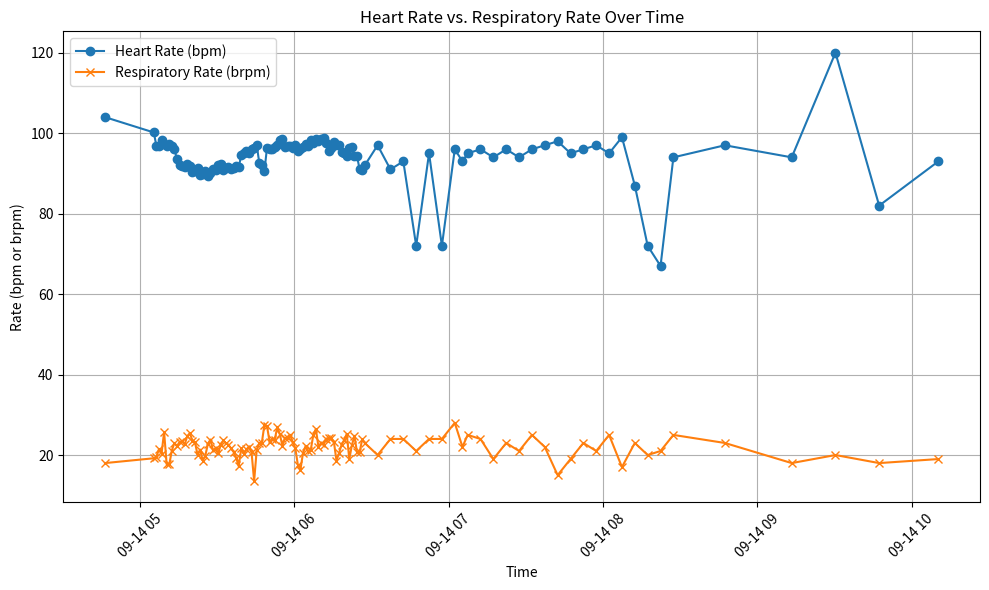

Python code for this plot:
# Executed Code (Repaired)
# This code runs in a sandbox with injected variables (vitals, np, plt, etc.)

import numpy as np
import pandas as pd
import matplotlib.pyplot as plt
import seaborn as sns
from scipy import stats
import datetime

# Helper function to simulate sandbox save_plot
def save_plot(filename, fig=None, **kwargs):
    if not filename.endswith('.png'): filename += '.png'
    if fig is None: fig = plt.gcf()
    fig.savefig(filename, **kwargs)
    plt.close(fig)
    print(f'Saved plot to {filename}')

# Injected Variables
visit_id = '99385901'
age = 80
gender = 'M'
ethnicity = 'White (Non-Hispanic/Non-Latino)'
heart_rate = [(datetime.datetime(2251, 9, 14, 4, 46, 21), 104.0), (datetime.datetime(2251, 9, 14, 5, 5, 21), 100.181818181818), (datetime.datetime(2251, 9, 14, 5, 6, 21), 96.8474576271186), (datetime.datetime(2251, 9, 14, 5, 7, 21), 96.8620689655172), (datetime.datetime(2251, 9, 14, 5, 8, 21), 98.2033898305085), (datetime.datetime(2251, 9, 14, 5, 9, 21), 97.2758620689655), (datetime.datetime(2251, 9, 14, 5, 10, 21), 96.8135593220339), (datetime.datetime(2251, 9, 14, 5, 11, 21), 97.406779661017), (datetime.datetime(2251, 9, 14, 5, 12, 21), 96.8793103448276), (datetime.datetime(2251, 9, 14, 5, 13, 21), 96.0), (datetime.datetime(2251, 9, 14, 5, 14, 21), 93.5172413793104), (datetime.datetime(2251, 9, 14, 5, 15, 21), 92.0508474576271), (datetime.datetime(2251, 9, 14, 5, 16, 21), 91.9491525423729), (datetime.datetime(2251, 9, 14, 5, 17, 21), 91.6034482758621), (datetime.datetime(2251, 9, 14, 5, 18, 21), 92.3389830508475), (datetime.datetime(2251, 9, 14, 5, 19, 21), 91.9655172413793), (datetime.datetime(2251, 9, 14, 5, 20, 21), 90.406779661017), (datetime.datetime(2251, 9, 14, 5, 21, 21), 90.6949152542373), (datetime.datetime(2251, 9, 14, 5, 22, 21), 91.4310344827586), (datetime.datetime(2251, 9, 14, 5, 23, 21), 89.5762711864407), (datetime.datetime(2251, 9, 14, 5, 24, 21), 89.9827586206897), (datetime.datetime(2251, 9, 14, 5, 25, 21), 90.7118644067797), (datetime.datetime(2251, 9, 14, 5, 26, 21), 89.271186440678), (datetime.datetime(2251, 9, 14, 5, 27, 21), 90.2241379310345), (datetime.datetime(2251, 9, 14, 5, 28, 21), 91.0169491525424), (datetime.datetime(2251, 9, 14, 5, 29, 21), 90.948275862069), (datetime.datetime(2251, 9, 14, 5, 30, 21), 92.1186440677966), (datetime.datetime(2251, 9, 14, 5, 31, 21), 92.3103448275862), (datetime.datetime(2251, 9, 14, 5, 32, 21), 90.7966101694915), (datetime.datetime(2251, 9, 14, 5, 33, 21), 91.3898305084746), (datetime.datetime(2251, 9, 14, 5, 34, 21), 91.6724137931035), (datetime.datetime(2251, 9, 14, 5, 35, 21), 91.1694915254237), (datetime.datetime(2251, 9, 14, 5, 36, 21), 91.3620689655172), (datetime.datetime(2251, 9, 14, 5, 37, 21), 91.7457627118644), (datetime.datetime(2251, 9, 14, 5, 38, 21), 91.5762711864407), (datetime.datetime(2251, 9, 14, 5, 39, 21), 94.5344827586207), (datetime.datetime(2251, 9, 14, 5, 40, 21), 94.9661016949152), (datetime.datetime(2251, 9, 14, 5, 41, 21), 95.4655172413793), (datetime.datetime(2251, 9, 14, 5, 42, 21), 95.135593220339), (datetime.datetime(2251, 9, 14, 5, 43, 21), 96.0847457627119), (datetime.datetime(2251, 9, 14, 5, 44, 21), 96.2586206896552), (datetime.datetime(2251, 9, 14, 5, 45, 21), 97.0677966101695), (datetime.datetime(2251, 9, 14, 5, 46, 21), 92.6206896551724), (datetime.datetime(2251, 9, 14, 5, 47, 21), 92.0508474576271), (datetime.datetime(2251, 9, 14, 5, 48, 21), 90.5762711864407), (datetime.datetime(2251, 9, 14, 5, 49, 21), 96.3965517241379), (datetime.datetime(2251, 9, 14, 5, 50, 21), 95.9661016949152), (datetime.datetime(2251, 9, 14, 5, 51, 21), 96.0862068965517), (datetime.datetime(2251, 9, 14, 5, 52, 21), 96.6949152542373), (datetime.datetime(2251, 9, 14, 5, 53, 21), 97.0862068965517), (datetime.datetime(2251, 9, 14, 5, 54, 21), 98.2203389830508), (datetime.datetime(2251, 9, 14, 5, 55, 21), 98.5762711864407), (datetime.datetime(2251, 9, 14, 5, 56, 21), 96.551724137931), (datetime.datetime(2251, 9, 14, 5, 57, 21), 96.9152542372881), (datetime.datetime(2251, 9, 14, 5, 58, 21), 96.8813559322034), (datetime.datetime(2251, 9, 14, 5, 59, 21), 96.3103448275862), (datetime.datetime(2251, 9, 14, 6, 0, 21), 97.1864406779661), (datetime.datetime(2251, 9, 14, 6, 1, 21), 95.6034482758621), (datetime.datetime(2251, 9, 14, 6, 2, 21), 96.1864406779661), (datetime.datetime(2251, 9, 14, 6, 3, 21), 96.551724137931), (datetime.datetime(2251, 9, 14, 6, 4, 21), 97.2033898305085), (datetime.datetime(2251, 9, 14, 6, 5, 21), 96.8793103448276), (datetime.datetime(2251, 9, 14, 6, 6, 21), 98.3050847457627), (datetime.datetime(2251, 9, 14, 6, 7, 21), 97.4915254237288), (datetime.datetime(2251, 9, 14, 6, 8, 21), 98.448275862069), (datetime.datetime(2251, 9, 14, 6, 9, 21), 97.9830508474576), (datetime.datetime(2251, 9, 14, 6, 10, 21), 98.5254237288136), (datetime.datetime(2251, 9, 14, 6, 11, 21), 98.8448275862069), (datetime.datetime(2251, 9, 14, 6, 12, 21), 97.5423728813559), (datetime.datetime(2251, 9, 14, 6, 13, 21), 95.6724137931034), (datetime.datetime(2251, 9, 14, 6, 14, 21), 96.3050847457627), (datetime.datetime(2251, 9, 14, 6, 15, 21), 97.8135593220339), (datetime.datetime(2251, 9, 14, 6, 16, 21), 97.1896551724138), (datetime.datetime(2251, 9, 14, 6, 17, 21), 96.9661016949152), (datetime.datetime(2251, 9, 14, 6, 18, 21), 95.4310344827586), (datetime.datetime(2251, 9, 14, 6, 19, 21), 95.0508474576271), (datetime.datetime(2251, 9, 14, 6, 20, 21), 94.3220338983051), (datetime.datetime(2251, 9, 14, 6, 21, 21), 96.3620689655172), (datetime.datetime(2251, 9, 14, 6, 22, 21), 96.4576271186441), (datetime.datetime(2251, 9, 14, 6, 23, 21), 94.2931034482759), (datetime.datetime(2251, 9, 14, 6, 24, 21), 94.3559322033899), (datetime.datetime(2251, 9, 14, 6, 25, 21), 90.9830508474576), (datetime.datetime(2251, 9, 14, 6, 26, 21), 90.8793103448276), (datetime.datetime(2251, 9, 14, 6, 27, 21), 92.0), (datetime.datetime(2251, 9, 14, 6, 32, 21), 97.0), (datetime.datetime(2251, 9, 14, 6, 37, 21), 91.0), (datetime.datetime(2251, 9, 14, 6, 42, 21), 93.0), (datetime.datetime(2251, 9, 14, 6, 47, 21), 72.0), (datetime.datetime(2251, 9, 14, 6, 52, 21), 95.0), (datetime.datetime(2251, 9, 14, 6, 57, 21), 72.0), (datetime.datetime(2251, 9, 14, 7, 2, 21), 96.0), (datetime.datetime(2251, 9, 14, 7, 5, 21), 93.0), (datetime.datetime(2251, 9, 14, 7, 7, 21), 95.0), (datetime.datetime(2251, 9, 14, 7, 12, 21), 96.0), (datetime.datetime(2251, 9, 14, 7, 17, 21), 94.0), (datetime.datetime(2251, 9, 14, 7, 22, 21), 96.0), (datetime.datetime(2251, 9, 14, 7, 27, 21), 94.0), (datetime.datetime(2251, 9, 14, 7, 32, 21), 96.0), (datetime.datetime(2251, 9, 14, 7, 37, 21), 97.0), (datetime.datetime(2251, 9, 14, 7, 42, 21), 98.0), (datetime.datetime(2251, 9, 14, 7, 47, 21), 95.0), (datetime.datetime(2251, 9, 14, 7, 52, 21), 96.0), (datetime.datetime(2251, 9, 14, 7, 57, 21), 97.0), (datetime.datetime(2251, 9, 14, 8, 2, 21), 95.0), (datetime.datetime(2251, 9, 14, 8, 7, 21), 99.0), (datetime.datetime(2251, 9, 14, 8, 12, 21), 87.0), (datetime.datetime(2251, 9, 14, 8, 17, 21), 72.0), (datetime.datetime(2251, 9, 14, 8, 22, 21), 67.0), (datetime.datetime(2251, 9, 14, 8, 27, 21), 94.0), (datetime.datetime(2251, 9, 14, 8, 47, 21), 97.0), (datetime.datetime(2251, 9, 14, 9, 13, 21), 94.0), (datetime.datetime(2251, 9, 14, 9, 30, 21), 120.0), (datetime.datetime(2251, 9, 14, 9, 47, 21), 82.0), (datetime.datetime(2251, 9, 14, 10, 10, 21), 93.0)]
systolic_bp = [(datetime.datetime(2251, 9, 14, 4, 46, 21), 84.0), (datetime.datetime(2251, 9, 14, 5, 3, 21), 84.0), (datetime.datetime(2251, 9, 14, 5, 4, 21), 79.0), (datetime.datetime(2251, 9, 14, 5, 5, 21), 79.0), (datetime.datetime(2251, 9, 14, 5, 7, 21), 81.0), (datetime.datetime(2251, 9, 14, 5, 17, 21), 86.0), (datetime.datetime(2251, 9, 14, 5, 18, 21), 86.0), (datetime.datetime(2251, 9, 14, 5, 41, 21), 93.0), (datetime.datetime(2251, 9, 14, 5, 43, 21), 84.0), (datetime.datetime(2251, 9, 14, 5, 47, 21), 84.0), (datetime.datetime(2251, 9, 14, 5, 48, 21), 81.0), (datetime.datetime(2251, 9, 14, 5, 53, 21), 80.0), (datetime.datetime(2251, 9, 14, 5, 58, 21), 86.0), (datetime.datetime(2251, 9, 14, 6, 3, 21), 83.0), (datetime.datetime(2251, 9, 14, 6, 8, 21), 93.0), (datetime.datetime(2251, 9, 14, 6, 13, 21), 75.0), (datetime.datetime(2251, 9, 14, 6, 17, 21), 77.0), (datetime.datetime(2251, 9, 14, 6, 20, 21), 77.0), (datetime.datetime(2251, 9, 14, 6, 22, 21), 75.0), (datetime.datetime(2251, 9, 14, 6, 23, 21), 75.0), (datetime.datetime(2251, 9, 14, 6, 27, 21), 94.0), (datetime.datetime(2251, 9, 14, 6, 32, 21), 94.0), (datetime.datetime(2251, 9, 14, 6, 37, 21), 94.0), (datetime.datetime(2251, 9, 14, 6, 42, 21), 77.0), (datetime.datetime(2251, 9, 14, 6, 47, 21), 95.0), (datetime.datetime(2251, 9, 14, 6, 52, 21), 94.0), (datetime.datetime(2251, 9, 14, 6, 57, 21), 87.0), (datetime.datetime(2251, 9, 14, 7, 2, 21), 110.0), (datetime.datetime(2251, 9, 14, 7, 5, 21), 98.0), (datetime.datetime(2251, 9, 14, 7, 7, 21), 72.0), (datetime.datetime(2251, 9, 14, 7, 12, 21), 85.0), (datetime.datetime(2251, 9, 14, 7, 17, 21), 89.0), (datetime.datetime(2251, 9, 14, 7, 22, 21), 93.0), (datetime.datetime(2251, 9, 14, 7, 27, 21), 84.0), (datetime.datetime(2251, 9, 14, 7, 32, 21), 91.0), (datetime.datetime(2251, 9, 14, 7, 37, 21), 91.0), (datetime.datetime(2251, 9, 14, 7, 47, 21), 88.0), (datetime.datetime(2251, 9, 14, 9, 13, 21), 122.0)]
diastolic_bp = [(datetime.datetime(2251, 9, 14, 4, 46, 21), 37.0), (datetime.datetime(2251, 9, 14, 5, 3, 21), 37.0), (datetime.datetime(2251, 9, 14, 5, 4, 21), 62.0), (datetime.datetime(2251, 9, 14, 5, 5, 21), 62.0), (datetime.datetime(2251, 9, 14, 5, 7, 21), 54.0), (datetime.datetime(2251, 9, 14, 5, 17, 21), 55.0), (datetime.datetime(2251, 9, 14, 5, 18, 21), 55.0), (datetime.datetime(2251, 9, 14, 5, 43, 21), 57.0), (datetime.datetime(2251, 9, 14, 5, 47, 21), 43.0), (datetime.datetime(2251, 9, 14, 5, 48, 21), 53.0), (datetime.datetime(2251, 9, 14, 5, 53, 21), 51.0), (datetime.datetime(2251, 9, 14, 5, 58, 21), 55.0), (datetime.datetime(2251, 9, 14, 6, 3, 21), 55.0), (datetime.datetime(2251, 9, 14, 6, 13, 21), 53.0), (datetime.datetime(2251, 9, 14, 6, 17, 21), 43.0), (datetime.datetime(2251, 9, 14, 6, 20, 21), 43.0), (datetime.datetime(2251, 9, 14, 6, 22, 21), 51.0), (datetime.datetime(2251, 9, 14, 6, 23, 21), 51.0), (datetime.datetime(2251, 9, 14, 6, 27, 21), 57.0), (datetime.datetime(2251, 9, 14, 6, 32, 21), 56.0), (datetime.datetime(2251, 9, 14, 6, 37, 21), 55.0), (datetime.datetime(2251, 9, 14, 6, 42, 21), 56.0), (datetime.datetime(2251, 9, 14, 6, 47, 21), 43.0), (datetime.datetime(2251, 9, 14, 6, 52, 21), 44.0), (datetime.datetime(2251, 9, 14, 6, 57, 21), 43.0), (datetime.datetime(2251, 9, 14, 7, 2, 21), 51.0), (datetime.datetime(2251, 9, 14, 7, 5, 21), 49.0), (datetime.datetime(2251, 9, 14, 7, 7, 21), 44.0), (datetime.datetime(2251, 9, 14, 7, 12, 21), 56.0), (datetime.datetime(2251, 9, 14, 7, 17, 21), 56.0), (datetime.datetime(2251, 9, 14, 7, 22, 21), 52.0), (datetime.datetime(2251, 9, 14, 7, 27, 21), 57.0), (datetime.datetime(2251, 9, 14, 7, 32, 21), 55.0), (datetime.datetime(2251, 9, 14, 7, 37, 21), 61.0), (datetime.datetime(2251, 9, 14, 7, 47, 21), 52.0), (datetime.datetime(2251, 9, 14, 9, 13, 21), 60.0)]
spo2 = [(datetime.datetime(2251, 9, 14, 4, 46, 21), 92.0), (datetime.datetime(2251, 9, 14, 5, 5, 21), 92.0), (datetime.datetime(2251, 9, 14, 5, 7, 21), 93.0), (datetime.datetime(2251, 9, 14, 5, 12, 21), 94.0), (datetime.datetime(2251, 9, 14, 5, 17, 21), 92.0), (datetime.datetime(2251, 9, 14, 5, 22, 21), 93.0), (datetime.datetime(2251, 9, 14, 5, 27, 21), 96.0), (datetime.datetime(2251, 9, 14, 5, 32, 21), 97.0), (datetime.datetime(2251, 9, 14, 6, 13, 21), 95.0), (datetime.datetime(2251, 9, 14, 6, 17, 21), 95.0), (datetime.datetime(2251, 9, 14, 6, 22, 21), 95.0), (datetime.datetime(2251, 9, 14, 6, 27, 21), 96.0), (datetime.datetime(2251, 9, 14, 6, 32, 21), 98.0), (datetime.datetime(2251, 9, 14, 6, 37, 21), 98.0), (datetime.datetime(2251, 9, 14, 6, 42, 21), 97.0), (datetime.datetime(2251, 9, 14, 6, 47, 21), 96.0), (datetime.datetime(2251, 9, 14, 6, 52, 21), 95.0), (datetime.datetime(2251, 9, 14, 6, 57, 21), 94.0), (datetime.datetime(2251, 9, 14, 7, 2, 21), 94.0), (datetime.datetime(2251, 9, 14, 7, 5, 21), 94.0), (datetime.datetime(2251, 9, 14, 7, 7, 21), 93.0), (datetime.datetime(2251, 9, 14, 7, 12, 21), 92.0), (datetime.datetime(2251, 9, 14, 7, 17, 21), 96.0), (datetime.datetime(2251, 9, 14, 7, 22, 21), 94.0), (datetime.datetime(2251, 9, 14, 7, 27, 21), 95.0), (datetime.datetime(2251, 9, 14, 7, 32, 21), 95.0), (datetime.datetime(2251, 9, 14, 7, 37, 21), 93.0), (datetime.datetime(2251, 9, 14, 7, 42, 21), 95.0), (datetime.datetime(2251, 9, 14, 7, 47, 21), 94.0), (datetime.datetime(2251, 9, 14, 7, 52, 21), 94.0), (datetime.datetime(2251, 9, 14, 7, 57, 21), 96.0), (datetime.datetime(2251, 9, 14, 8, 2, 21), 95.0), (datetime.datetime(2251, 9, 14, 8, 7, 21), 95.0), (datetime.datetime(2251, 9, 14, 8, 12, 21), 95.0), (datetime.datetime(2251, 9, 14, 8, 17, 21), 93.0), (datetime.datetime(2251, 9, 14, 8, 22, 21), 95.0), (datetime.datetime(2251, 9, 14, 8, 27, 21), 95.0), (datetime.datetime(2251, 9, 14, 8, 47, 21), 93.0), (datetime.datetime(2251, 9, 14, 9, 13, 21), 94.0), (datetime.datetime(2251, 9, 14, 9, 30, 21), 95.0), (datetime.datetime(2251, 9, 14, 9, 47, 21), 96.0), (datetime.datetime(2251, 9, 14, 10, 10, 21), 95.0)]
respiratory_rate = [(datetime.datetime(2251, 9, 14, 4, 46, 21), 18.0), (datetime.datetime(2251, 9, 14, 5, 5, 21), 19.2), (datetime.datetime(2251, 9, 14, 5, 6, 21), 19.5593220338983), (datetime.datetime(2251, 9, 14, 5, 7, 21), 21.4655172413793), (datetime.datetime(2251, 9, 14, 5, 8, 21), 20.3559322033898), (datetime.datetime(2251, 9, 14, 5, 9, 21), 25.6724137931035), (datetime.datetime(2251, 9, 14, 5, 10, 21), 17.7118644067797), (datetime.datetime(2251, 9, 14, 5, 11, 21), 17.6610169491525), (datetime.datetime(2251, 9, 14, 5, 12, 21), 21.1034482758621), (datetime.datetime(2251, 9, 14, 5, 13, 21), 23.0169491525424), (datetime.datetime(2251, 9, 14, 5, 14, 21), 22.1724137931035), (datetime.datetime(2251, 9, 14, 5, 15, 21), 23.2881355932203), (datetime.datetime(2251, 9, 14, 5, 16, 21), 23.3898305084746), (datetime.datetime(2251, 9, 14, 5, 17, 21), 22.6379310344828), (datetime.datetime(2251, 9, 14, 5, 18, 21), 24.6949152542373), (datetime.datetime(2251, 9, 14, 5, 19, 21), 25.448275862069), (datetime.datetime(2251, 9, 14, 5, 20, 21), 23.5423728813559), (datetime.datetime(2251, 9, 14, 5, 21, 21), 23.2033898305085), (datetime.datetime(2251, 9, 14, 5, 22, 21), 20.051724137931), (datetime.datetime(2251, 9, 14, 5, 23, 21), 21.3559322033898), (datetime.datetime(2251, 9, 14, 5, 24, 21), 18.6379310344828), (datetime.datetime(2251, 9, 14, 5, 25, 21), 19.8135593220339), (datetime.datetime(2251, 9, 14, 5, 26, 21), 22.6779661016949), (datetime.datetime(2251, 9, 14, 5, 27, 21), 23.8620689655172), (datetime.datetime(2251, 9, 14, 5, 28, 21), 21.1694915254237), (datetime.datetime(2251, 9, 14, 5, 29, 21), 21.7241379310345), (datetime.datetime(2251, 9, 14, 5, 30, 21), 20.3898305084746), (datetime.datetime(2251, 9, 14, 5, 31, 21), 22.4827586206897), (datetime.datetime(2251, 9, 14, 5, 32, 21), 23.6440677966102), (datetime.datetime(2251, 9, 14, 5, 33, 21), 22.9152542372881), (datetime.datetime(2251, 9, 14, 5, 34, 21), 22.6034482758621), (datetime.datetime(2251, 9, 14, 5, 35, 21), 21.6440677966102), (datetime.datetime(2251, 9, 14, 5, 36, 21), 20.7758620689655), (datetime.datetime(2251, 9, 14, 5, 37, 21), 19.3728813559322), (datetime.datetime(2251, 9, 14, 5, 38, 21), 17.2033898305085), (datetime.datetime(2251, 9, 14, 5, 39, 21), 21.6896551724138), (datetime.datetime(2251, 9, 14, 5, 40, 21), 20.3389830508475), (datetime.datetime(2251, 9, 14, 5, 41, 21), 21.3965517241379), (datetime.datetime(2251, 9, 14, 5, 42, 21), 22.1186440677966), (datetime.datetime(2251, 9, 14, 5, 43, 21), 20.6610169491525), (datetime.datetime(2251, 9, 14, 5, 44, 21), 13.5344827586207), (datetime.datetime(2251, 9, 14, 5, 45, 21), 21.2372881355932), (datetime.datetime(2251, 9, 14, 5, 46, 21), 22.9655172413793), (datetime.datetime(2251, 9, 14, 5, 47, 21), 23.0677966101695), (datetime.datetime(2251, 9, 14, 5, 48, 21), 27.5254237288136), (datetime.datetime(2251, 9, 14, 5, 49, 21), 27.2068965517241), (datetime.datetime(2251, 9, 14, 5, 50, 21), 23.3389830508475), (datetime.datetime(2251, 9, 14, 5, 51, 21), 24.0), (datetime.datetime(2251, 9, 14, 5, 52, 21), 23.7457627118644), (datetime.datetime(2251, 9, 14, 5, 53, 21), 27.0), (datetime.datetime(2251, 9, 14, 5, 54, 21), 25.1186440677966), (datetime.datetime(2251, 9, 14, 5, 55, 21), 22.3050847457627), (datetime.datetime(2251, 9, 14, 5, 56, 21), 24.2586206896552), (datetime.datetime(2251, 9, 14, 5, 57, 21), 24.1525423728814), (datetime.datetime(2251, 9, 14, 5, 58, 21), 25.0338983050848), (datetime.datetime(2251, 9, 14, 5, 59, 21), 23.2413793103448), (datetime.datetime(2251, 9, 14, 6, 0, 21), 21.7457627118644), (datetime.datetime(2251, 9, 14, 6, 1, 21), 17.5344827586207), (datetime.datetime(2251, 9, 14, 6, 2, 21), 16.3559322033898), (datetime.datetime(2251, 9, 14, 6, 3, 21), 20.5344827586207), (datetime.datetime(2251, 9, 14, 6, 4, 21), 22.2372881355932), (datetime.datetime(2251, 9, 14, 6, 5, 21), 21.0), (datetime.datetime(2251, 9, 14, 6, 6, 21), 21.2372881355932), (datetime.datetime(2251, 9, 14, 6, 7, 21), 24.9661016949153), (datetime.datetime(2251, 9, 14, 6, 8, 21), 26.5), (datetime.datetime(2251, 9, 14, 6, 9, 21), 22.0677966101695), (datetime.datetime(2251, 9, 14, 6, 10, 21), 22.9830508474576), (datetime.datetime(2251, 9, 14, 6, 11, 21), 22.5862068965517), (datetime.datetime(2251, 9, 14, 6, 12, 21), 24.1016949152542), (datetime.datetime(2251, 9, 14, 6, 13, 21), 24.1896551724138), (datetime.datetime(2251, 9, 14, 6, 14, 21), 24.2033898305085), (datetime.datetime(2251, 9, 14, 6, 15, 21), 23.3389830508475), (datetime.datetime(2251, 9, 14, 6, 16, 21), 18.6206896551724), (datetime.datetime(2251, 9, 14, 6, 17, 21), 20.4576271186441), (datetime.datetime(2251, 9, 14, 6, 18, 21), 22.5862068965517), (datetime.datetime(2251, 9, 14, 6, 19, 21), 23.728813559322), (datetime.datetime(2251, 9, 14, 6, 20, 21), 25.2542372881356), (datetime.datetime(2251, 9, 14, 6, 21, 21), 19.0), (datetime.datetime(2251, 9, 14, 6, 22, 21), 22.4237288135593), (datetime.datetime(2251, 9, 14, 6, 23, 21), 24.7758620689655), (datetime.datetime(2251, 9, 14, 6, 24, 21), 20.6610169491525), (datetime.datetime(2251, 9, 14, 6, 25, 21), 20.6949152542373), (datetime.datetime(2251, 9, 14, 6, 26, 21), 23.8793103448276), (datetime.datetime(2251, 9, 14, 6, 27, 21), 23.0), (datetime.datetime(2251, 9, 14, 6, 32, 21), 20.0), (datetime.datetime(2251, 9, 14, 6, 37, 21), 24.0), (datetime.datetime(2251, 9, 14, 6, 42, 21), 24.0), (datetime.datetime(2251, 9, 14, 6, 47, 21), 21.0), (datetime.datetime(2251, 9, 14, 6, 52, 21), 24.0), (datetime.datetime(2251, 9, 14, 6, 57, 21), 24.0), (datetime.datetime(2251, 9, 14, 7, 2, 21), 28.0), (datetime.datetime(2251, 9, 14, 7, 5, 21), 22.0), (datetime.datetime(2251, 9, 14, 7, 7, 21), 25.0), (datetime.datetime(2251, 9, 14, 7, 12, 21), 24.0), (datetime.datetime(2251, 9, 14, 7, 17, 21), 19.0), (datetime.datetime(2251, 9, 14, 7, 22, 21), 23.0), (datetime.datetime(2251, 9, 14, 7, 27, 21), 21.0), (datetime.datetime(2251, 9, 14, 7, 32, 21), 25.0), (datetime.datetime(2251, 9, 14, 7, 37, 21), 22.0), (datetime.datetime(2251, 9, 14, 7, 42, 21), 15.0), (datetime.datetime(2251, 9, 14, 7, 47, 21), 19.0), (datetime.datetime(2251, 9, 14, 7, 52, 21), 23.0), (datetime.datetime(2251, 9, 14, 7, 57, 21), 21.0), (datetime.datetime(2251, 9, 14, 8, 2, 21), 25.0), (datetime.datetime(2251, 9, 14, 8, 7, 21), 17.0), (datetime.datetime(2251, 9, 14, 8, 12, 21), 23.0), (datetime.datetime(2251, 9, 14, 8, 17, 21), 20.0), (datetime.datetime(2251, 9, 14, 8, 22, 21), 21.0), (datetime.datetime(2251, 9, 14, 8, 27, 21), 25.0), (datetime.datetime(2251, 9, 14, 8, 47, 21), 23.0), (datetime.datetime(2251, 9, 14, 9, 13, 21), 18.0), (datetime.datetime(2251, 9, 14, 9, 30, 21), 20.0), (datetime.datetime(2251, 9, 14, 9, 47, 21), 18.0), (datetime.datetime(2251, 9, 14, 10, 10, 21), 19.0)]
temperature = [(datetime.datetime(2251, 9, 14, 4, 46, 21), 38.5), (datetime.datetime(2251, 9, 14, 5, 5, 21), 39.05555555555556), (datetime.datetime(2251, 9, 14, 6, 42, 21), 36.5), (datetime.datetime(2251, 9, 14, 6, 47, 21), 37.72222222222222), (datetime.datetime(2251, 9, 14, 6, 52, 21), 38.0), (datetime.datetime(2251, 9, 14, 6, 57, 21), 38.22222222222222), (datetime.datetime(2251, 9, 14, 7, 2, 21), 38.27777777777778), (datetime.datetime(2251, 9, 14, 7, 5, 21), 38.27777777777778), (datetime.datetime(2251, 9, 14, 7, 7, 21), 38.388888888888886), (datetime.datetime(2251, 9, 14, 7, 12, 21), 38.388888888888886), (datetime.datetime(2251, 9, 14, 7, 17, 21), 38.388888888888886), (datetime.datetime(2251, 9, 14, 7, 22, 21), 38.27777777777778), (datetime.datetime(2251, 9, 14, 7, 27, 21), 38.27777777777778), (datetime.datetime(2251, 9, 14, 7, 32, 21), 38.27777777777778), (datetime.datetime(2251, 9, 14, 7, 37, 21), 38.22222222222222), (datetime.datetime(2251, 9, 14, 7, 42, 21), 38.22222222222222), (datetime.datetime(2251, 9, 14, 7, 47, 21), 38.22222222222222), (datetime.datetime(2251, 9, 14, 7, 52, 21), 38.22222222222222), (datetime.datetime(2251, 9, 14, 7, 57, 21), 38.111111111111114), (datetime.datetime(2251, 9, 14, 8, 2, 21), 38.111111111111114), (datetime.datetime(2251, 9, 14, 8, 7, 21), 38.111111111111114), (datetime.datetime(2251, 9, 14, 8, 12, 21), 38.111111111111114), (datetime.datetime(2251, 9, 14, 8, 17, 21), 38.111111111111114), (datetime.datetime(2251, 9, 14, 8, 22, 21), 38.111111111111114), (datetime.datetime(2251, 9, 14, 8, 27, 21), 38.0), (datetime.datetime(2251, 9, 14, 8, 47, 21), 37.72222222222222), (datetime.datetime(2251, 9, 14, 9, 13, 21), 37.77777777777778), (datetime.datetime(2251, 9, 14, 9, 30, 21), 37.72222222222222), (datetime.datetime(2251, 9, 14, 9, 47, 21), 37.611111111111114), (datetime.datetime(2251, 9, 14, 10, 10, 21), 37.611111111111114)]
# Previous Results
shock_index = 1.212
shock_index_interpretation = 'HIGH (1.21), significantly above normal (0.5-0.7). Suggests decompensated shock, immediate intervention needed.'
map_value = 63.0
map_interpretation = 'LOW (63 mmHg), below critical threshold of 65 mmHg. Indicates inadequate organ perfusion pressure.'
pulse_pressure = 27.0
qsofa_score = 2
qsofa_interpretation = 'High Risk (Score 2/3). Criteria met: SBP=81, RR=26. Associated with poor outcomes in sepsis.'
sirs = 1
spo2_trend = {'first': np.float64(92.0), 'last': np.float64(95.0), 'min': 92.0, 'mean': 94.6, 'slope': np.float64(0.011), 'r_squared': np.float64(0.008), 'trend_pct': np.float64(0.48)}
hr_volatility = {'dispersion_ms': 46.9, 'rmssd_ms': 55.83, 'hr_std_bpm': 5.9, 'hr_range_bpm': 53.0, 'n_samples': 114, 'data_density': 'sparse'}
triage_vital_panel = 'Attached'

# --- Generated Code Starts Here ---
import numpy as np
from datetime import datetime
hr_times = [item[0] for item in heart_rate]
hr_values = [item[1] for item in heart_rate]
rr_times = [item[0] for item in respiratory_rate]
rr_values = [item[1] for item in respiratory_rate]
common_times = []
i, j = (0, 0)
while i < len(hr_times) and j < len(rr_times):
    if hr_times[i] == rr_times[j]:
        common_times.append(hr_times[i])
        i += 1
        j += 1
    elif hr_times[i] < rr_times[j]:
        i += 1
    else:
        j += 1
hr_values_common = []
rr_values_common = []
for time in common_times:
    hr_values_common.append(next((v for t, v in heart_rate if t == time), np.nan))
    rr_values_common.append(next((v for t, v in respiratory_rate if t == time), np.nan))
hr_values_common = np.array(hr_values_common)
rr_values_common = np.array(rr_values_common)
common_times = np.array(common_times)
fig, ax = plt.subplots(1, 1, sharex=True, figsize=(10, 6))
ax.plot(common_times, hr_values_common, label='Heart Rate (bpm)', marker='o', linestyle='-')
ax.plot(common_times, rr_values_common, label='Respiratory Rate (brpm)', marker='x', linestyle='-')
ax.set_xlabel('Time')
ax.set_ylabel('Rate (bpm or brpm)')
ax.set_title('Heart Rate vs. Respiratory Rate Over Time')
ax.legend()
ax.grid(True)
plt.xticks(rotation=45)
plt.tight_layout()
save_plot('hr_vs_rr.png', fig=fig)

plt.close()
